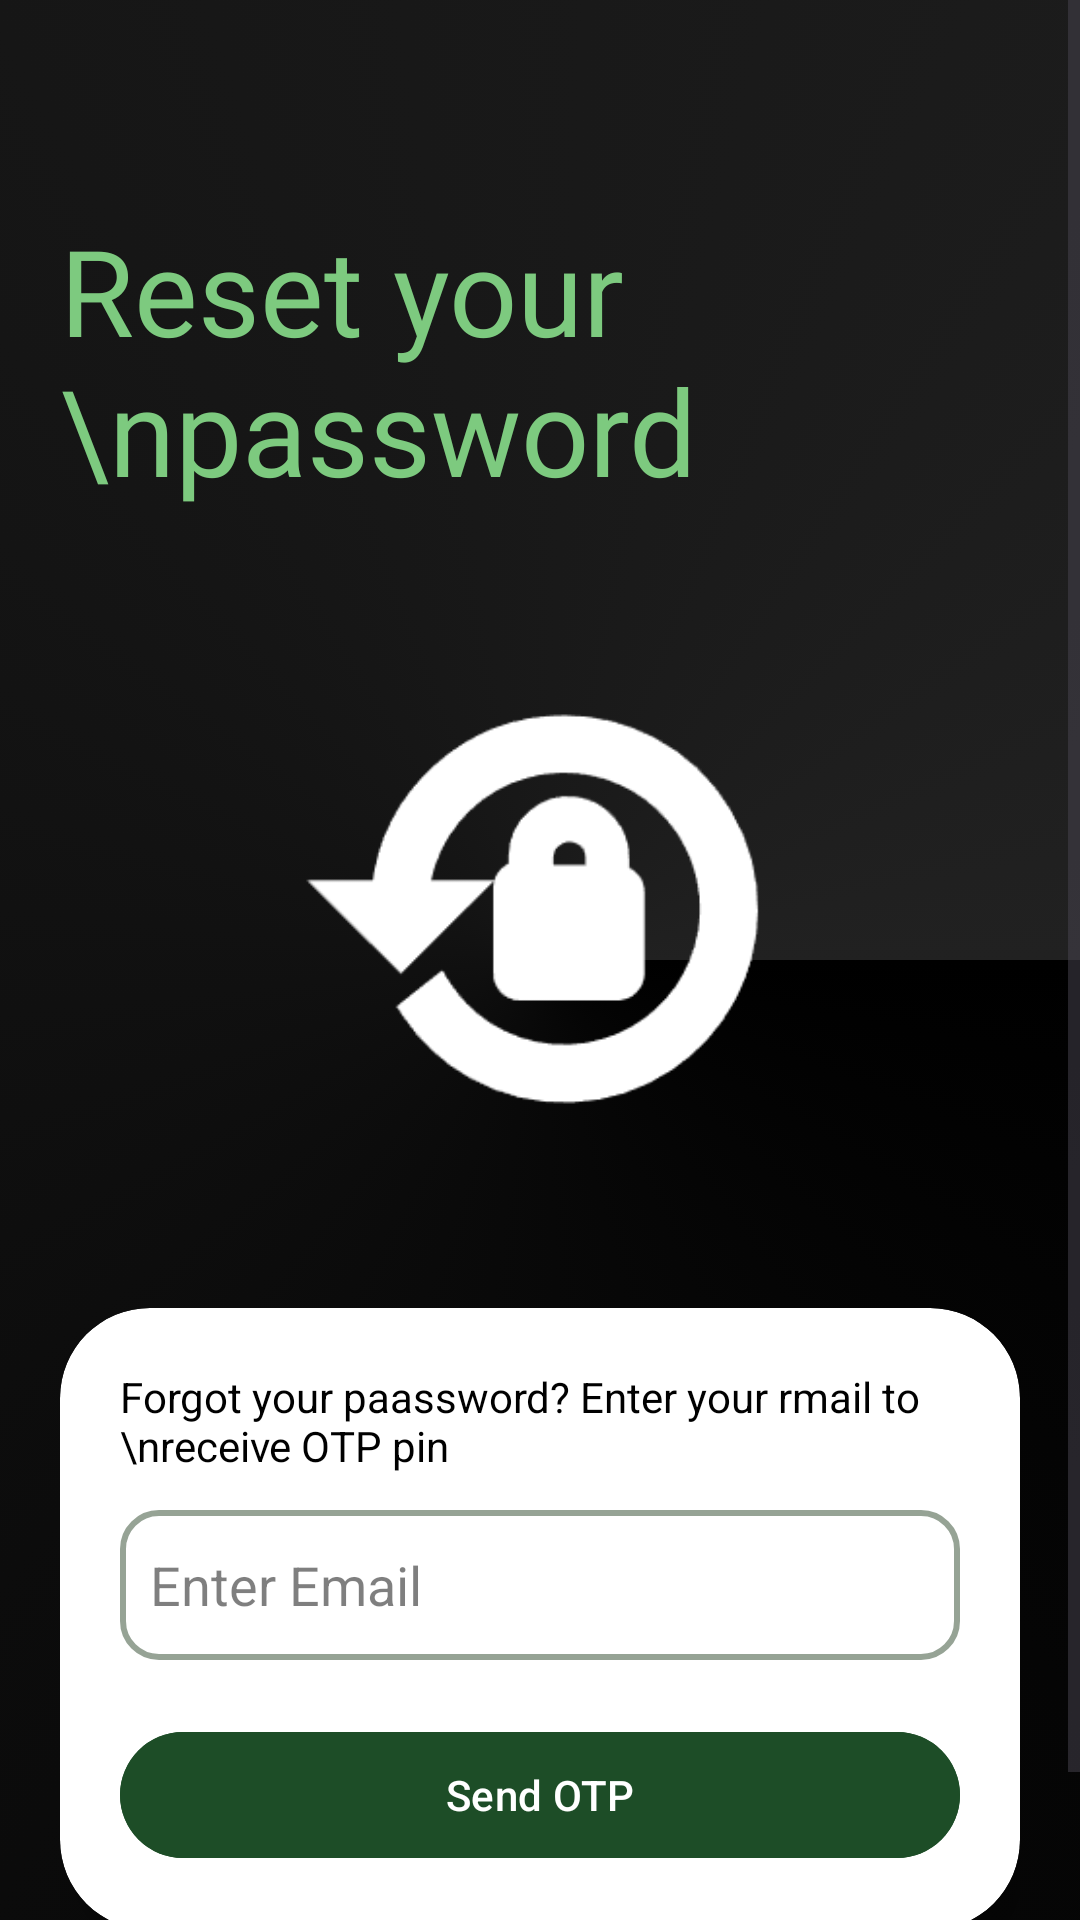

Here is an Android app screen rendered from its layout file. Give the layout XML and the strings, colors and styles it references.
<!-- AndroidManifest.xml: application theme Theme.BudgetVault -->
<!-- res/layout/activity_forgot_password.xml -->
<?xml version="1.0" encoding="utf-8"?>
<ScrollView xmlns:android="http://schemas.android.com/apk/res/android"
    xmlns:app="http://schemas.android.com/apk/res-auto"
    xmlns:tools="http://schemas.android.com/tools"
    android:id="@+id/main"
    android:layout_width="match_parent"
    android:layout_height="match_parent"
    android:background="@drawable/gradient_background"
    tools:context=".CreateAccountActivity">

    <LinearLayout
        android:orientation="vertical"
        android:layout_width="match_parent"
        android:layout_height="wrap_content"
        android:padding="20dp">

        
        <ImageView
            android:id="@+id/backBtn"
            android:layout_width="30dp"
            android:layout_height="30dp"
            android:src="@drawable/backbtn"
            android:contentDescription="Back" />

        
        <TextView
            android:layout_width="wrap_content"
            android:layout_height="wrap_content"
            android:layout_marginTop="20dp"
            android:fontFamily="@font/roboto_slab_bold"
            android:text="Reset your \npassword"
            android:textColor="#7DCA7F"
            android:textSize="40sp" />


        <ImageView
            android:layout_width="254dp"
            android:layout_height="166dp"
            android:layout_gravity="center_horizontal"
            android:backgroundTintMode="@color/white"
            android:layout_margin="50dp"
            app:srcCompat="@drawable/lock" />

        <androidx.cardview.widget.CardView
            android:layout_width="match_parent"
            android:layout_height="wrap_content"
            android:layout_marginTop="0dp"
            android:layout_marginBottom="30dp"
            app:cardBackgroundColor="#FFFFFF"
            app:cardCornerRadius="30dp"
            app:cardElevation="8dp">

            <LinearLayout
                android:layout_width="match_parent"
                android:layout_height="match_parent"
                android:orientation="vertical"
                android:padding="20dp">

                <TextView
                    android:layout_width="wrap_content"
                    android:layout_height="wrap_content"
                    android:text="Forgot your paassword? Enter your rmail to \nreceive OTP pin"
                    android:textColor="@color/black"/>

                <EditText
                    android:id="@+id/email"
                    android:layout_width="match_parent"
                    android:layout_height="50dp"
                    android:layout_marginTop="12dp"
                    android:background="@drawable/edittext_background"
                    android:hint="Enter Email"
                    android:textColorHint="@color/black"
                    android:alpha="0.5"
                    android:padding="10dp" />


                <Button
                    android:id="@+id/sendOTPBtn"
                    android:layout_width="match_parent"
                    android:layout_height="50dp"
                    android:layout_marginTop="20dp"
                    android:backgroundTint="#1D4D27"
                    android:text="Send OTP"
                    android:textColor="#FFFFFF" />


            </LinearLayout>
        </androidx.cardview.widget.CardView>

    </LinearLayout>
</ScrollView>
<!-- resources referenced by this layout -->
<resources>
  <color name="black">#000000</color>
  <color name="white">#F5F5F5</color>
  <!-- drawable edittext_background (drawable) -->
  <?xml version="1.0" encoding="utf-8"?>
  <shape xmlns:android="http://schemas.android.com/apk/res/android">
      <solid android:color="#FFFFFF" />
      <stroke android:width="2dp" android:color="#2D472C" />
      <corners android:radius="12dp" />
  </shape>
  <!-- drawable gradient_background (drawable) -->
  <?xml version="1.0" encoding="utf-8"?>
  <selector xmlns:android="http://schemas.android.com/apk/res/android">
      <item>
          <shape>
              <gradient
                  android:type="sweep"
                  android:angle="90"
                  android:startColor="#000000"
                  android:endColor="#212121"/>
          </shape>
      </item>
  </selector>
  <!-- drawable lock: png bitmap (drawable, 5519 bytes) -->
  <style name="Theme.BudgetVault" parent="Base.Theme.BudgetVault" />
  <style name="Base.Theme.BudgetVault" parent="Theme.Material3.DayNight.NoActionBar">
          
          <item name="colorPrimary">@color/purple_500</item>
          <item name="colorPrimaryVariant">@color/purple_700</item>
          <item name="colorOnPrimary">@color/white</item>
          
          <item name="colorSecondary">@color/teal_200</item>
          <item name="colorSecondaryVariant">@color/teal_700</item>
          <item name="colorOnSecondary">@color/black</item>
  
          
          <item name="backgroundColor">@color/background_light</item>
          <item name="cardBackgroundColor">@color/card_background_light</item>
          <item name="textPrimaryColor">@color/text_primary_light</item>
          <item name="textSecondaryColor">@color/text_secondary_light</item>
          <item name="accentColor">@color/accent_light</item>
          <item name="dividerColor">@color/divider_light</item>
          <item name="expenseListBgColor">@color/expense_list_bg_light</item>
          <item name="tabSelectedColor">@color/tab_selected_light</item>
      </style>
  <color name="purple_500">#000000</color>
  <color name="purple_700">#000000</color>
  <color name="teal_200">#000000</color>
  <color name="teal_700">#000000</color>
  <color name="background_light">#A6A2A2</color>
  <color name="card_background_light">#F5F5F5</color>
  <color name="text_primary_light">#000000</color>
  <color name="text_secondary_light">#666666</color>
  <color name="accent_light">#4CAF50</color>
  <color name="divider_light">#E0E0E0</color>
  <color name="expense_list_bg_light">#FAE4E4</color>
  <color name="tab_selected_light">#FFE0E0</color>
</resources>
